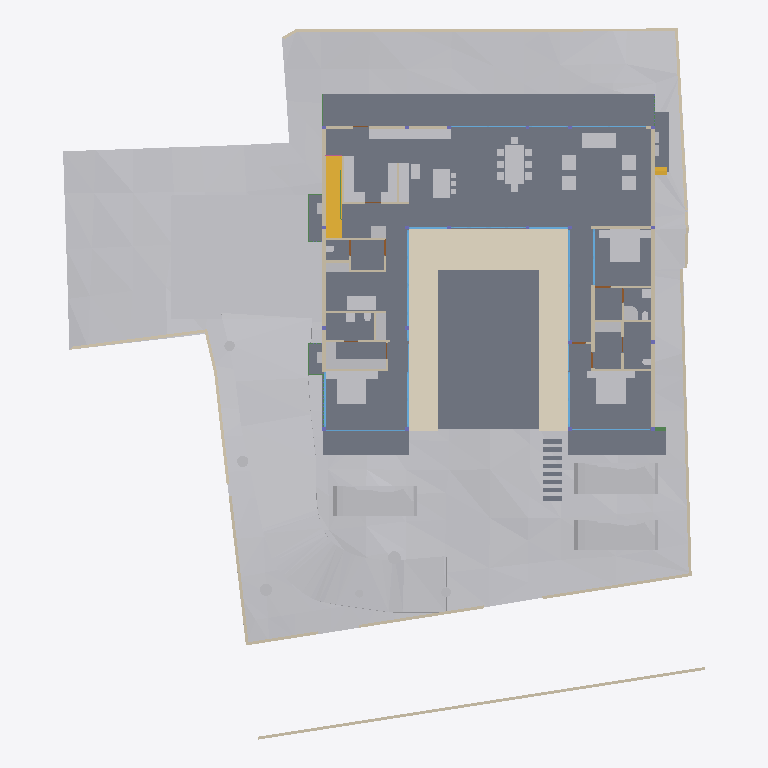
Plan cut of the same IFC building model at storey 'FF Lvl' (level 0.00 m, cut at 1.40 m), seen from above with north up, elements coloured by IFC class: 53 other elements (light grey), 41 walls (beige), 19 windows (light blue), 15 slabs (grey), 6 beams (green), 4 doors (brown), 2 stair flights (yellow), 1 covering (cream). Cut surfaces are drawn darker.
Extent 40.0 m × 44.2 m × 15.0 m (x, y, z). Storeys (6): Footing at -3.50 m; GF at -2.55 m; FF Lvl at 0.00 m; FF at 0.45 m; FF Lintel at 3.15 m; SF at 3.65 m. Elements (596): 179 IfcColumn, 151 IfcBeam, 66 IfcWall, 37 IfcWindow, 30 IfcFurniture, 26 IfcSlab, 19 IfcFooting, 17 IfcDoor, 14 IfcSanitaryTerminal, 13 IfcCovering, 8 IfcUnitaryEquipment, 7 IfcEarthworksCut.

HEADER;
FILE_DESCRIPTION(('ViewDefinition [CoordinationView]'),'2;1');
FILE_NAME('Manilal.ifc','2025-07-09T14:36:37+05:30',(),(),'IfcOpenShell 0.8.3-alpha250613','Bonsai 0.8.3-alpha250613-9b8357c','');
FILE_SCHEMA(('IFC4X3'));
ENDSEC;
DATA;
#1480=IFCPROJECT('2TuuvCHJz54PsFPcraEbH$',$,'My Project',$,$,$,$,(#3,#128),#1481);
#3305=IFCSITE('0lpfVeOW52QfroqLYyHNY2',$,'My Site',$,$,#26,$,$,$,$,$,$,$,$);
#3313=IFCBUILDING('0MzaWOaS178x5FMqOflU3C',$,'My Building',$,$,#25,$,$,$,$,$,$);
#2081=IFCBUILDINGSTOREY('09kFoqoxrCvB1_fcEsMZsQ',$,'FF',$,$,#217,$,$,$,$);
#2986=IFCBUILDINGSTOREY('0zoFHJ9PnFW80M$mIVDQW3',$,'GF',$,$,#14477,$,$,$,$);
#17145=IFCBUILDINGSTOREY('0MckaoTknA3edZMUNhTyAK',$,'SF',$,$,#17254,$,$,$,$);
#20035=IFCBUILDINGSTOREY('3LpnsPikv4mRTBpfC3WQtx',$,'FF Lvl',$,$,#20051,$,$,$,$);
#23582=IFCBUILDINGSTOREY('0DtUgpQ1b6nBmkLmvc_ehu',$,'FF Lintel',$,$,#23767,$,$,$,$);
#459032=IFCBUILDINGSTOREY('2nxT8wHGnDX9t8LjuK$yoz',$,'Footing',$,$,#459177,$,$,$,$);
#457595=IFCGEOGRAPHICELEMENT('1mqx3WFMb0_xZzgY5_pKpf',$,'Site',$,$,$,#458342,$,.TERRAIN.);
#2047=IFCSLAB('0o4IYvr$r5a9xXip1qf77x',$,'Slab',$,$,#57250,#2052,$,$);
#460540=IFCEARTHWORKSCUT('3NfQzW2p90kemh8IGcUxhf',$,'roader',$,$,#461135,#461124,$,.PAVEMENTMILLING.);
#19980=IFCSLAB('0gBflP6QrCERrajZS4Jcb5',$,'Slab',$,$,#244961,#19995,$,$);
#444096=IFCCOVERING('0_sfUdWJL30geCimsSdPtS',$,'Covering',$,$,#444126,#444111,$,$);
#446077=IFCVEHICLE('2$JJjIzDr6fuhTHFNPOXyx',$,'Vehicle',$,$,#461274,#446090,$,$);
#446049=IFCVEHICLE('1yICD2o296ROLrpKuhe72z',$,'Vehicle',$,$,#461269,#446062,$,$);
#446110=IFCVEHICLE('375bP1QIr5xwaw0xewwnFn',$,'Vehicle',$,$,#461279,#446123,$,$);
#363538=IFCSLAB('0rfp_Ohov2qeqT3_TxdHEi',$,'Slab',$,$,#363567,#363547,$,$);
#363504=IFCSLAB('0r6Ht4Hfz9hfKU4rzPm32Z',$,'Slab',$,$,#363537,#363513,$,$);
#441052=IFCWALL('1WNacC15X0Xf0V_b60Qnrw',$,'Wall',$,$,#441102,#441063,$,$);
#51049=IFCSTAIRFLIGHT('0QDG9AXQX0PgjOZTZBSSJQ',$,'StairFlight',$,$,#330515,#51062,$,12,11,0.183333337306976,0.150000005960464,.STRAIGHT.);
#7058=IFCFURNITURE('29pE85kkP97uASnGdXI9bH',$,'Furniture',$,$,#454629,#7090,$,$);
#229124=IFCWALL('3MfSYaOiTA4AjSKpPvRhyi',$,'Wall',$,$,#395482,#229135,$,$);
#11846=IFCFURNITURE('39rrc9a3PCpOjz$eiTdf$W',$,'Furniture',$,$,#447512,#11878,$,$);
#11957=IFCFURNITURE('2J33rbez11iRfVrYceM8DY',$,'Furniture',$,$,#305743,#11970,$,$);
#12030=IFCFURNITURE('3B8s7E7fjDlO_NqnYQjYof',$,'Furniture',$,$,#33408,#12043,$,$);
#449171=IFCFURNITURE('1rzBAdF2XDYQCO3KH26Ul$',$,'Furniture',$,$,#449207,#449182,$,$);
#362573=IFCSLAB('1kNiYiJ25CpB2FM_apFwUL',$,'Slab',$,$,#363002,#362594,$,$);
#363781=IFCSLAB('3akcNtqwn0Hexo08k_ypkq',$,'Slab',$,$,#388473,#363802,$,$);
#395961=IFCWALL('2oTy5UOG136OtM3IP_qiPs',$,'Wall',$,$,#396036,#395972,$,$);
#7098=IFCFURNITURE('3MXk8gWif1ohE$RfY6DOqq',$,'Furniture',$,$,#445182,#7130,$,$);
#244456=IFCFURNISHINGELEMENT('1V34mhiDv5wggbUM6jRsQC',$,'FurnishingElement',$,$,#244865,#244484,$);
#19509=IFCFURNISHINGELEMENT('1wEKKIVzjDLeDjVjJGXiki',$,'FurnishingElement',$,$,#446142,#19541,$);
#26337=IFCWALL('0dMaumaK11Re$pxoZyVSQ9',$,'Wall',$,$,#27501,#26348,$,$);
#44057=IFCWALL('1nWrLatmX5UucIWFwHwqn7',$,'Wall',$,$,#446710,#44077,$,$);
#229971=IFCWALL('2oOsi6buvCeB4sZT1ijFA2',$,'Wall',$,$,#230065,#229982,$,$);
#26770=IFCWALL('27WVA19Qv4efvQm6cWiqsn',$,'Wall',$,$,#452668,#26781,$,$);
#230171=IFCWALL('1HPS5ge59FQA3Ucv4$dmpm',$,'Wall',$,$,#230227,#230182,$,$);
#449470=IFCFURNITURE('297XdECV95zgrEUMPgoxvq',$,'Furniture',$,$,#449514,#449481,$,$);
#27353=IFCWALL('2Y2Bm57Cb8Exxz7st0aRUc',$,'Wall',$,$,#214921,#27364,$,$);
#449115=IFCFURNITURE('0r1oMxLo96H9rva9YbPCGB',$,'Furniture',$,$,#463769,#449126,$,$);
#35319=IFCWALL('2ecVpX7frBE9HnXe73i5Ta',$,'Wall',$,$,#243891,#35339,$,$);
#37612=IFCWALL('2oouJeu9XF0PkUjeEvxQOm',$,'Wall',$,$,#461778,#37632,$,$);
#36042=IFCWALL('2FDZc$1Z57bgSDQnhsHhc1',$,'Wall',$,$,#462457,#36062,$,$);
#445890=IFCWALL('2QiW7TnGvAygi5PkoeW31n',$,'Wall',$,$,#461527,#445901,$,$);
#372609=IFCSLAB('2EaTsox1TA598PptPSl07x',$,'Slab',$,$,#373867,#372630,$,$);
#1526=IFCWALL('1CCeDmF7D6CgViS7R2QfSU',$,'Wall',$,$,#384601,#1527,$,$);
#27060=IFCWALL('10l$0x7lzBbBMMGF1qxI0s',$,'Wall',$,$,#27511,#27071,$,$);
#172760=IFCWALL('2sYuhccprBsBolIfSKHX1A',$,'Wall',$,$,#447182,#172780,$,$);
#449257=IFCFURNITURE('2WOkgMLY9DaQ5N36UmDPHK',$,'Furniture',$,$,#463774,#449268,$,$);
#244541=IFCFURNISHINGELEMENT('2JwwUQmCv2Ae2QjMfamPsc',$,'FurnishingElement',$,$,#265956,#244569,$);
#267470=IFCFURNISHINGELEMENT('1ufA2ANE52JhTB4cHcvKQc',$,'FurnishingElement',$,$,#267555,#267498,$);
#266876=IFCFURNISHINGELEMENT('1EaqRQINj92O5_luxyduwz',$,'FurnishingElement',$,$,#447497,#266904,$);
#7138=IFCFURNITURE('07u5w712j3mw4b0aBksq9x',$,'Furniture',$,$,#445192,#7170,$,$);
#7230=IFCFURNITURE('257RdHH05EBOcTJGwoEUlD',$,'Furniture',$,$,#445202,#7243,$,$);
#97271=IFCFURNITURE('264iryIv5DPeHKPV4n8Efc',$,'Furniture',$,$,#97450,#97284,$,$);
#267570=IFCFURNISHINGELEMENT('0xsfNp7ez56h_anoL1l3n4',$,'FurnishingElement',$,$,#267655,#267598,$);
#25887=IFCWALL('3DOK2PUDn3QwM2HLeZR6QD',$,'Wall',$,$,#452788,#25894,$,$);
#7183=IFCFURNITURE('0I7Hp4EB58Eh801L1SZ2MY',$,'Furniture',$,$,#445197,#7196,$,$);
#7204=IFCFURNITURE('0w5hTHOp59R8PIefbPbOxu',$,'Furniture',$,$,#445187,#7217,$,$);
#97245=IFCFURNITURE('12HNCs16rDfwTzmyXQzSEm',$,'Furniture',$,$,#97445,#97258,$,$);
#130539=IFCWALL('1N0zesiAv8s9$ZcdzUGklQ',$,'Wall',$,$,#244896,#130559,$,$);
#312328=IFCSANITARYTERMINAL('2ApYGb9E92GxsnAmMhtfWI',$,'SanitaryTerminal',$,$,#447542,#312360,$,$);
#46178=IFCELECTRICAPPLIANCE('1eEaYeX5DEbxuBNwn_MOC2',$,'ElectricAppliance','655L LG Double Door',$,#388463,#46210,$,$);
#7853=IFCWALL('27UD4TXAD7ihl0Wy7NK4TU',$,'Wall',$,$,#447361,#7873,$,$);
#1342=IFCWALL('1zYAwAgZ94A9q2Xf$lP7Cn',$,'Wall',$,$,#266006,#1343,$,$);
#449426=IFCFURNITURE('2ZM40$ZAb70PRrzHW9LpJ8',$,'Furniture',$,$,#449552,#449437,$,$);
#449334=IFCFURNITURE('2xTMk_x9f9Fg$66m5Mz6NH',$,'Furniture',$,$,#449385,#449345,$,$);
#46383=IFCELECTRICAPPLIANCE('2_D_HDgNP7hhO3sllSgE08',$,'ElectricAppliance.001',$,$,#77601,#46415,$,$);
#462655=IFCGEOGRAPHICELEMENT('36p4lR__nEjfbe339LJ3fC',$,'Theng','80dia',$,#463180,#462783,$,.VEGETATION.);
#1178=IFCWALL('3AfEJ0oVbCRebTpYg3hat2',$,'Wall',$,$,#264970,#1184,$,$);
#27098=IFCWALL('2qQNxnpy98iB6JMyhLi2FK',$,'Wall',$,$,#27516,#27109,$,$);
#1256=IFCWALL('3lCTnZM_XFn9QCb3frIzB4',$,'Wall',$,$,#267272,#1262,$,$);
#1112=IFCWALL('0ZJZVj_BPB0RhymVqZDjrB',$,'Wall',$,$,#382289,#1118,$,$);
#93655=IFCWALL('3ehB$V3hTFvf8xZdTKhW01',$,'Wall',$,$,#447159,#93675,$,$);
#461528=IFCGEOGRAPHICELEMENT('1MeIP8fozAdBVIcF4ngXCj',$,'Theng','75dia',$,#461706,#461566,$,.VEGETATION.);
#52721=IFCWALL('3HoUgi9751ffyJn8Tt97uA',$,'Wall',$,$,#266381,#52741,$,$);
#26134=IFCWALL('3i_YpJFe9529T2L9L4$CKB',$,'Wall',$,$,#27496,#26145,$,$);
#173453=IFCWINDOW('3TfmPwo9v7g8rl7yTI8PR0',$,'Window',$,$,#447760,#173471,$,2.79999995231628,3.45000004768372,$,$,$);
#2037=IFCWALL('2UVtoYL$14dgND2FpfCTNX',$,'Wall',$,$,#447557,#2042,$,$);
#447224=IFCWINDOW('3guyH63vnB3P$cCD9r0_zK',$,'Window',$,$,#447587,#447242,$,2.79999995231628,4.5,$,$,$);
#25622=IFCWINDOW('03HgKoXUP97huBY23s7FSC',$,'Window',$,$,#243921,#102990,$,2.79999995231628,3.45000004768372,$,.DOUBLE_PANEL_VERTICAL.,$);
#42904=IFCWINDOW('0yG0aNsF5CdOTl1YRaiwT0',$,'Window',$,$,#266021,#109941,$,2.79999995231628,4.0,$,$,$);
#42784=IFCWINDOW('1X8uCygFf1TRSEXVdpbnd0',$,'Window',$,$,#266026,#110183,$,2.79999995231628,3.0,$,$,$);
#183171=IFCWINDOW('2eK2SWY_H22e6Svf5gP6pA',$,'Window',$,$,#384583,#384539,$,1.79999995231628,3.45000004768372,$,$,$);
#447264=IFCWINDOW('2$JXuyiTT8QfjHWzh3RQpm',$,'Window',$,$,#447592,#447282,$,2.79999995231628,3.0,$,$,$);
#45867=IFCWINDOW('2ITQQA3UX1gg8I8niCWSY4',$,'Window',$,$,#266016,#447994,$,2.79999995231628,4.5,$,$,$);
#444755=IFCWALL('32z2NpiHrAyuIqyu_YGXgO',$,'Wall',$,$,#444817,#444775,$,$);
#1283=IFCWALL('3TMKTJOXP4kO7RGlBcguQ3',$,'Wall',$,$,#265003,#1289,$,$);
#463222=IFCGEOGRAPHICELEMENT('3sDGIldOP8ggOFq3dLp1AE',$,'Theng','70dia',$,#463355,#463350,$,.VEGETATION.);
#12082=IFCFURNITURE('1ijuMDyij9H8QL3CN8GtC4',$,'Furniture',$,$,#33418,#12095,$,$);
#362609=IFCSTAIRFLIGHT('2YQn9a$XPAR8PX6QXu0TXq',$,'StairFlight',$,$,#364910,#362641,$,16,15,0.206249997019768,0.25,.STRAIGHT.);
#233175=IFCSLAB('0VBI372_j7QfV8K77ZXc2j',$,'Slab',$,$,#396328,#233196,$,$);
#233423=IFCSLAB('2iz_Ym1n1ESAR1rowyjd_I',$,'Slab',$,$,#396358,#233448,$,$);
#233456=IFCSLAB('3aaRRI8RTD_hmdhlW5RoWg',$,'Slab',$,$,#396363,#233481,$,$);
#7689=IFCWALL('0dxWKeo9r0A8LiqkBJOP0c',$,'Wall',$,$,#447547,#7709,$,$);
#444834=IFCWALL('1Fx9sEX11DYf94GLQzz2JU',$,'Wall',$,$,#444891,#444854,$,$);
#11886=IFCFURNITURE('08t00vVFn2_PNEL0nmpi4V',$,'Furniture',$,$,#447502,#11918,$,$);
#11931=IFCFURNITURE('2JL5EreVn6NOEYfo807d0n',$,'Furniture',$,$,#447507,#11944,$,$);
#12056=IFCFURNITURE('1Tx$doZ9b7ixhiQ_gbtQd4',$,'Furniture',$,$,#33413,#12069,$,$);
#463619=IFCGEOGRAPHICELEMENT('1ch6iUML53PQkoIgBilFTt',$,'Theng','65dia',$,#463779,#463747,$,.VEGETATION.);
#12849=IFCSANITARYTERMINAL('1ztpUHwNv1MuVJRLc_toj6',$,'SanitaryTerminal',$,$,#447532,#12881,$,$);
#12946=IFCSANITARYTERMINAL('237pQbKSj1tg5CbkfQmNl1',$,'SanitaryTerminal',$,$,#441918,#12959,$,$);
#7785=IFCWALL('3alb8PmNnBWRaq9wE7XFnt',$,'Wall',$,$,#446660,#7805,$,$);
#265447=IFCWINDOW('11VC8UY6nBiuqgLWYbOviy',$,'Window',$,$,#436317,#265465,$,2.79999995231628,4.92999982833862,$,.SINGLE_PANEL.,$);
#23385=IFCWINDOW('3liBQwp293KPogKKZ10Jtg',$,'Window',$,$,#265446,#43696,$,2.79999995231628,4.92999982833862,$,.SINGLE_PANEL.,$);
#150204=IFCWINDOW('2rSMA4AuH6FeN4rb0KSroB',$,'Window',$,$,#244976,#150354,$,2.79999995231628,2.40050005912781,$,.SINGLE_PANEL.,$);
#46025=IFCWALL('3_n5vNidv469mEa41_hn3r',$,'Wall',$,$,#463784,#46045,$,$);
#150381=IFCWINDOW('0RDdtohGb3wPXN7Q65V5l1',$,'Window',$,$,#244981,#150394,$,2.79999995231628,2.40050005912781,$,.SINGLE_PANEL.,$);
#233258=IFCSLAB('2WAIJ5xUDCB8vhErrinr6d',$,'Slab',$,$,#396333,#233283,$,$);
#233291=IFCSLAB('3mCoSy7r190wdzvyYb56iW',$,'Slab',$,$,#396338,#233316,$,$);
#233324=IFCSLAB('2BlEnr04f3vANw00E8t1T3',$,'Slab',$,$,#396343,#233349,$,$);
#233357=IFCSLAB('06iRZLKKfCP8faLo55KHRz',$,'Slab',$,$,#396348,#233382,$,$);
#233390=IFCSLAB('2f2jkuEQ95deHHcp0LeZsL',$,'Slab',$,$,#396353,#233415,$,$);
#463042=IFCGEOGRAPHICELEMENT('2$frQHAsXEhfEBn88tUR54',$,'Theng','60dia',$,#463185,#463170,$,.VEGETATION.);
#55311=IFCWALL('1sNrPq82f1qvmjg1j5M$n3',$,'Wall',$,$,#187866,#55331,$,$);
#80186=IFCWALL('3kDpYh0M9DMQCp3tr5pnbc',$,'Wall',$,$,#267235,#80206,$,$);
#11978=IFCFURNITURE('2GNkki_F53svXIRizzljEt',$,'Furniture',$,$,#305733,#265156,$,$);
#265169=IFCFURNITURE('2hfsZI7BX1G95tXka9KQ4c',$,'Furniture',$,$,#305738,#265182,$,$);
#363755=IFCUNITARYEQUIPMENT('0JDCkdxmj3oxTz_uQQEVKT',$,'UnitaryEquipment',$,$,#363819,#363768,$,$);
#366866=IFCUNITARYEQUIPMENT('2Fw0FCYgfBhfGmA9MAgmOd',$,'UnitaryEquipment',$,$,#415258,#366879,$,$);
#67609=IFCWALL('1b9bPzqb104AcHTtLpy63V',$,'Wall',$,$,#267456,#67629,$,$);
#12920=IFCSANITARYTERMINAL('0kpsmz29D8juUyM19Wtlly',$,'SanitaryTerminal',$,$,#441908,#12933,$,$);
#12769=IFCSANITARYTERMINAL('2vdxbHG$XBkAinHNSDuSLM',$,'SanitaryTerminal',$,$,#447522,#12801,$,$);
#62762=IFCSANITARYTERMINAL('2DTr6V3Ov5BOyCO61nsVCy',$,'SanitaryTerminal',$,$,#447527,#62775,$,$);
#462784=IFCGEOGRAPHICELEMENT('2vSkUpuoH6vRMxmAKlLjB6',$,'Plaav','50dia',$,#463175,#462912,$,.VEGETATION.);
#367103=IFCBEAM('14TbmUcj9DRf2HsvYFSdxG',$,'Beam',$,$,#388728,#367114,$,$);
#441596=IFCBEAM('0mg04q$01DhAmI44ZcdEcS',$,'Beam',$,$,#441669,#441607,$,$);
#12998=IFCSANITARYTERMINAL('1pCYUjjaX5yvTggnnvT9WB',$,'SanitaryTerminal',$,$,#267881,#13011,$,$);
#395885=IFCWALL('0SzsKfT0jBuBF18kzhhOm3',$,'Wall',$,$,#395960,#395896,$,$);
#28303=IFCWALL('27XUrfdFf8NB4WaAp9CQAl',$,'Wall',$,$,#235124,#28314,$,$);
#363956=IFCUNITARYEQUIPMENT('2jk8msV5n85QmwykNSoutP',$,'UnitaryEquipment',$,$,#364920,#363969,$,$);
#363982=IFCUNITARYEQUIPMENT('2IoLUD56D97gPVX_sl2ctQ',$,'UnitaryEquipment',$,$,#364925,#363995,$,$);
#57309=IFCBEAM('3xcDMG0aj9Xgc56BcdooE6',$,'Beam',$,$,#243525,#57320,$,$);
#384784=IFCBEAM('0$hEb6QFb6QeAlYT1VosoE',$,'Beam',$,$,#384918,#384795,$,$);
#176076=IFCWINDOW('2ZtwOiAmvEueKbdoo64HrK',$,'Window',$,$,#267144,#176089,$,2.79999995231628,2.40050005912781,$,.SINGLE_PANEL.,$);
#41613=IFCWINDOW('3V21HLULz4rhhoikKYxwTW',$,'Window.022',$,$,#244991,#148935,$,2.79999995231628,2.32599997520447,$,.DOUBLE_PANEL_VERTICAL.,$);
#130039=IFCWINDOW('2d4nEuDYnCKAVj7s5RlWM7',$,'Window',$,$,#267149,#175723,$,2.79999995231628,4.82399988174438,$,.TRIPLE_PANEL_VERTICAL.,$);
#149274=IFCWINDOW('30_aGhIs59sBUX7Za7xGJZ',$,'Window.022',$,$,#244986,#149292,$,2.79999995231628,2.32599997520447,$,.DOUBLE_PANEL_VERTICAL.,$);
#175745=IFCWINDOW('3z5JKHZ41FdxrSJllwuMgx',$,'Window',$,$,#267154,#175763,$,2.79999995231628,4.82399988174438,$,.TRIPLE_PANEL_VERTICAL.,$);
#175889=IFCWINDOW('3QDjposrH1gvpn64wXKX9b',$,'Window',$,$,#267164,#175907,$,2.79999995231628,4.82399988174438,$,.TRIPLE_PANEL_VERTICAL.,$);
#175844=IFCWINDOW('3FEUGUF8n8vfgPx6dMRP2G',$,'Window',$,$,#267159,#175862,$,2.79999995231628,4.82399988174438,$,.TRIPLE_PANEL_VERTICAL.,$);
#28808=IFCWALL('3m8X89_nHEBQ3A$cO0dW30',$,'Wall',$,$,#447562,#28828,$,$);
#93153=IFCDOOR('06ge_TnPfF$uRFBA_bihvC',$,'Door',$,$,#267189,#93166,$,2.09999990463257,1.0,$,$,$);
#55626=IFCWALL('2M7j5Ecbb0FxD1NCjCSrSn',$,'Wall',$,$,#187838,#55646,$,$);
#372753=IFCBEAM('3r6vvS4vjDB8BGVNeuEcmU',$,'Beam',$,$,#373897,#372764,$,$);
#379749=IFCBEAM('3TCqQX1$n5nh4hc72nvokR',$,'Beam',$,$,#387252,#379760,$,$);
#9033=IFCDOOR('1G5Su1EVTF8AbsbEytgRBM',$,'Door',$,$,#446641,#9065,$,2.09999990463257,1.0,$,$,$);
#67076=IFCDOOR('3tEFG6Om12k9izFOR1Pomu',$,'Door',$,$,#188223,#82092,$,2.09999990463257,1.0,$,$,$);
#446996=IFCDOOR('1hPKTZqtDCleYhfZuRwpqW',$,'Door',$,$,#447079,#447009,$,2.09999990463257,1.0,$,$,$);
ENDSEC;
